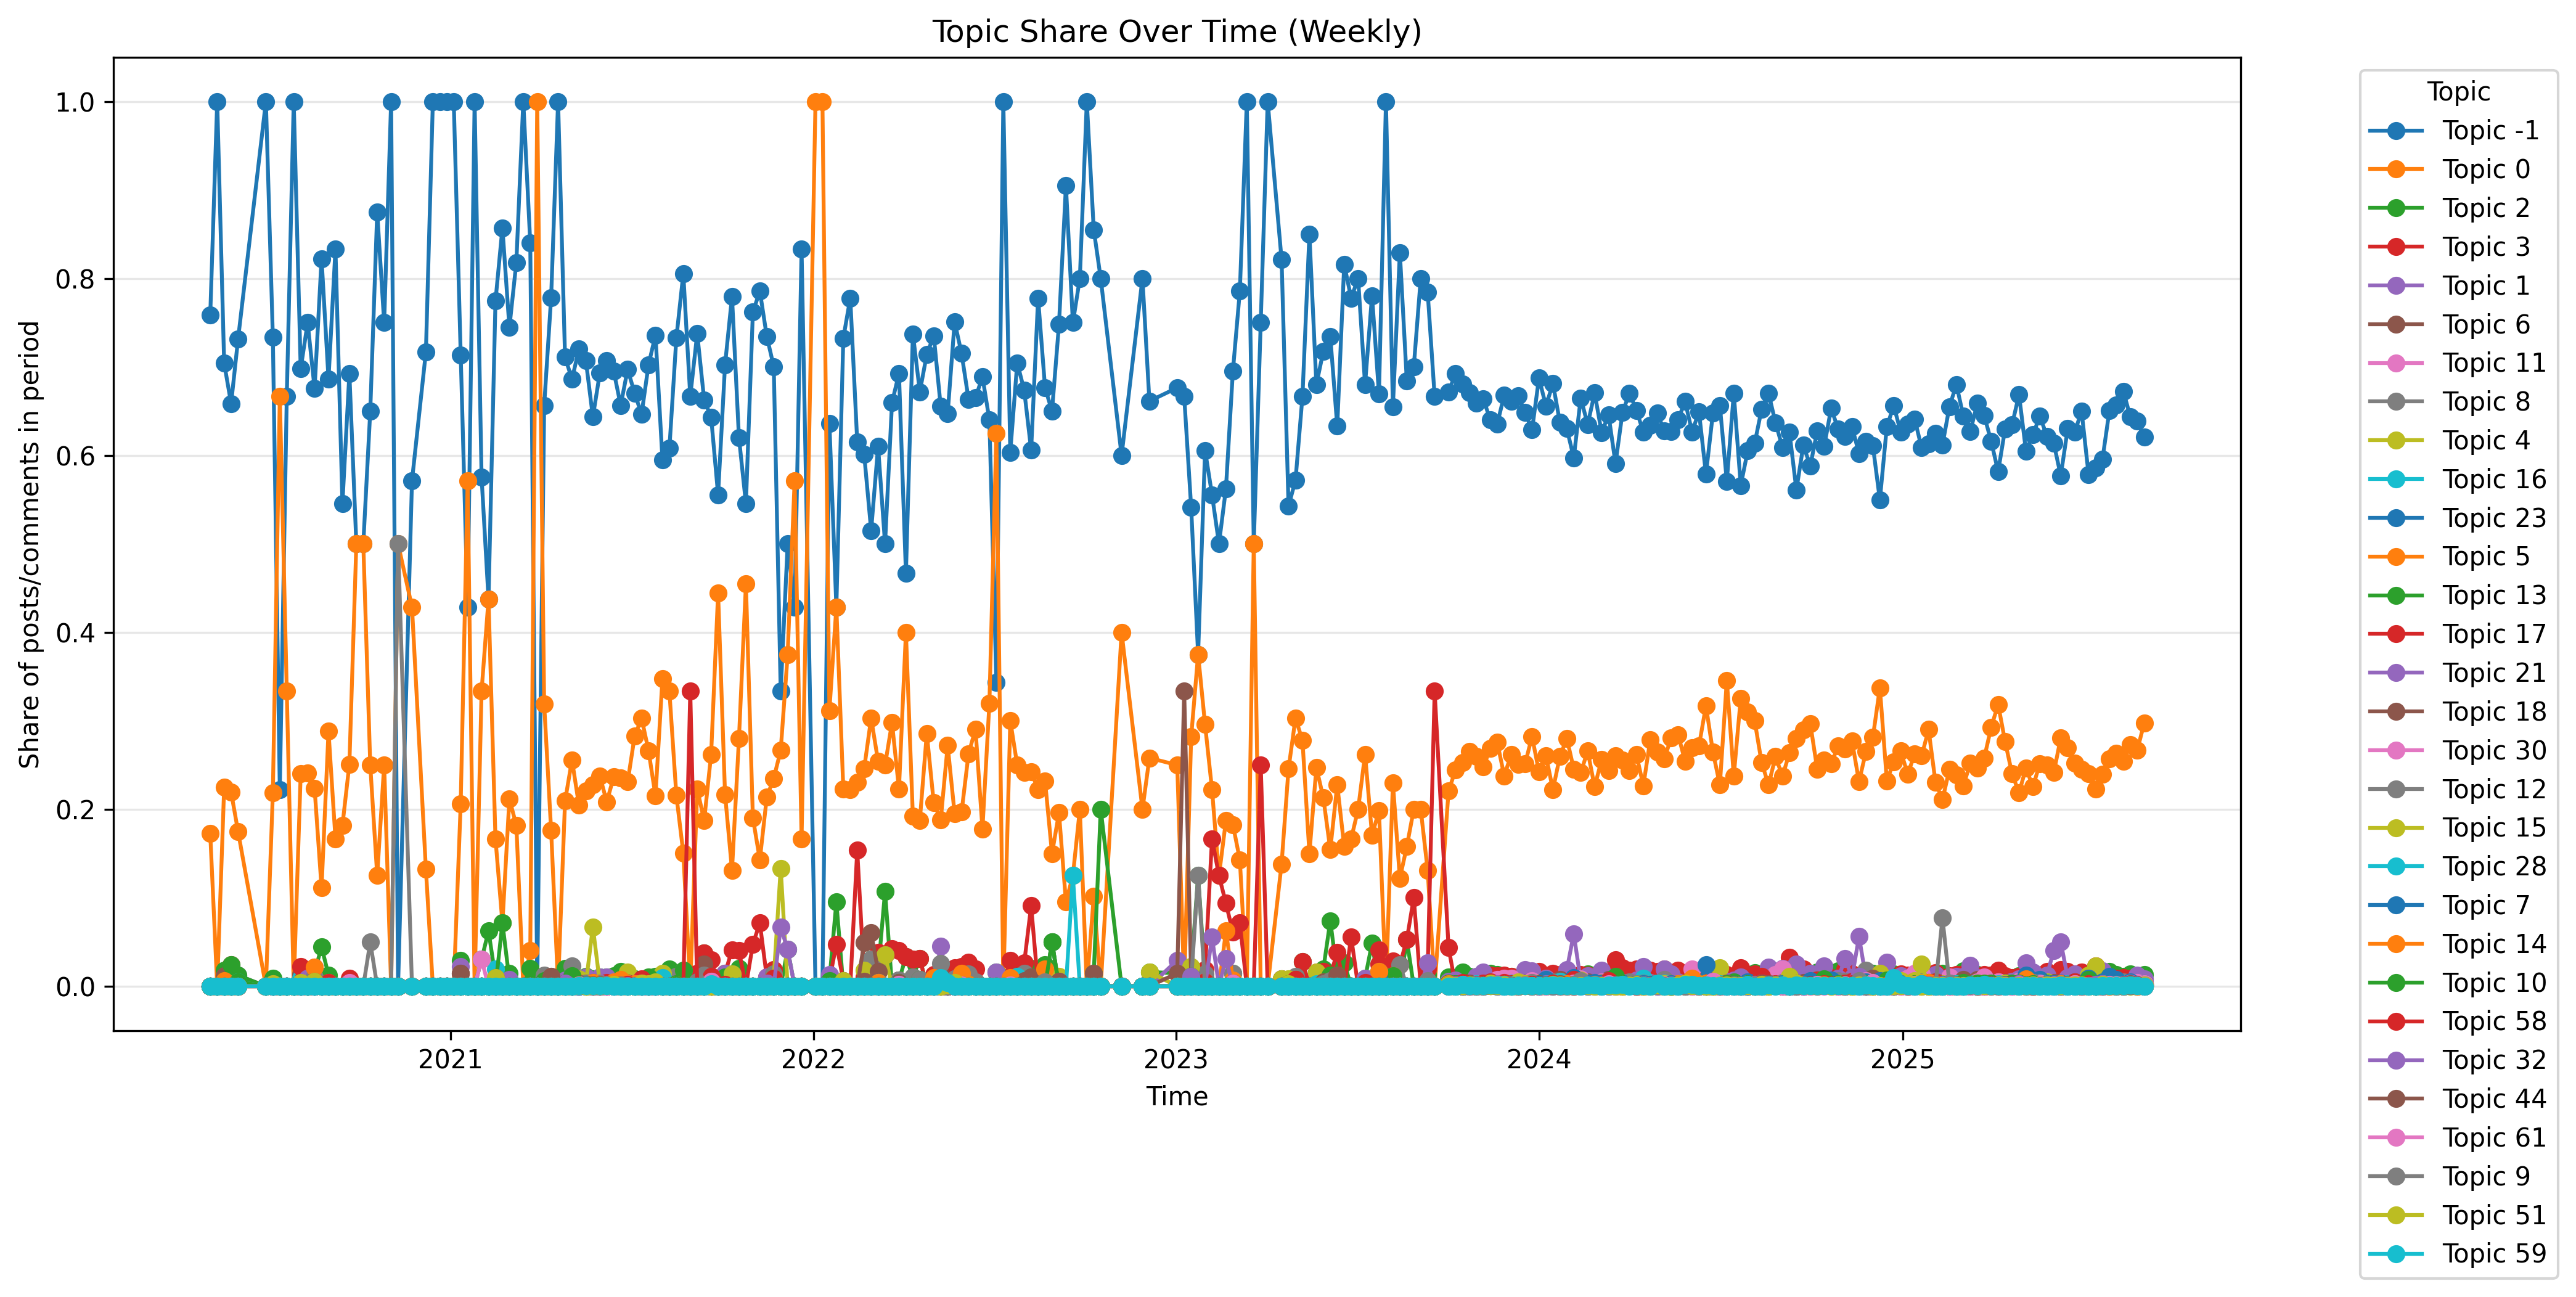

The file beside this chart, header and first rows:
topic; time_bin; count; share
-1; 2020-05-04; 22; 0.7586
-1; 2020-05-11; 2; 1.0
-1; 2020-05-18; 119; 0.7041
-1; 2020-05-25; 27; 0.6585
-1; 2020-06-01; 297; 0.7315
-1; 2020-06-29; 1; 1.0
-1; 2020-07-06; 245; 0.7335
-1; 2020-07-13; 2; 0.2222
-1; 2020-07-20; 6; 0.6667
-1; 2020-07-27; 1; 1.0
-1; 2020-08-03; 157; 0.6978
-1; 2020-08-10; 84; 0.75
-1; 2020-08-17; 127; 0.6755
-1; 2020-08-24; 37; 0.8222
-1; 2020-08-31; 162; 0.6864
-1; 2020-09-07; 25; 0.8333
-1; 2020-09-14; 12; 0.5455
-1; 2020-09-21; 160; 0.6926
-1; 2020-09-28; 2; 0.5
-1; 2020-10-05; 1; 0.5
-1; 2020-10-12; 13; 0.65
-1; 2020-10-19; 7; 0.875
-1; 2020-10-26; 12; 0.75
-1; 2020-11-02; 2; 1.0
-1; 2020-11-23; 4; 0.5714
-1; 2020-12-07; 38; 0.717
-1; 2020-12-14; 1; 1.0
-1; 2020-12-21; 1; 1.0
-1; 2020-12-28; 6; 1.0
-1; 2021-01-04; 2; 1.0
-1; 2021-01-11; 97; 0.7132
-1; 2021-01-18; 3; 0.4286
-1; 2021-01-25; 2; 1.0
-1; 2021-02-01; 19; 0.5758
-1; 2021-02-08; 7; 0.4375
-1; 2021-02-15; 79; 0.7745
-1; 2021-02-22; 12; 0.8571
-1; 2021-03-01; 102; 0.7445
-1; 2021-03-08; 9; 0.8182
-1; 2021-03-15; 1; 1.0
-1; 2021-03-22; 42; 0.84
-1; 2021-04-05; 105; 0.6562
-1; 2021-04-12; 137; 0.7784
-1; 2021-04-19; 5; 1.0
-1; 2021-04-26; 214; 0.711
-1; 2021-05-03; 59; 0.686
-1; 2021-05-10; 3269; 0.7202
-1; 2021-05-17; 3220; 0.7068
-1; 2021-05-24; 1662; 0.6434
-1; 2021-05-31; 1379; 0.693
-1; 2021-06-07; 1721; 0.7074
-1; 2021-06-14; 1488; 0.695
-1; 2021-06-21; 541; 0.6566
-1; 2021-06-28; 758; 0.6973
-1; 2021-07-05; 795; 0.6703
-1; 2021-07-12; 397; 0.6466
-1; 2021-07-19; 269; 0.7023
-1; 2021-07-26; 814; 0.736
-1; 2021-08-02; 125; 0.5952
-1; 2021-08-09; 31; 0.6078
... 8,001 more rows
